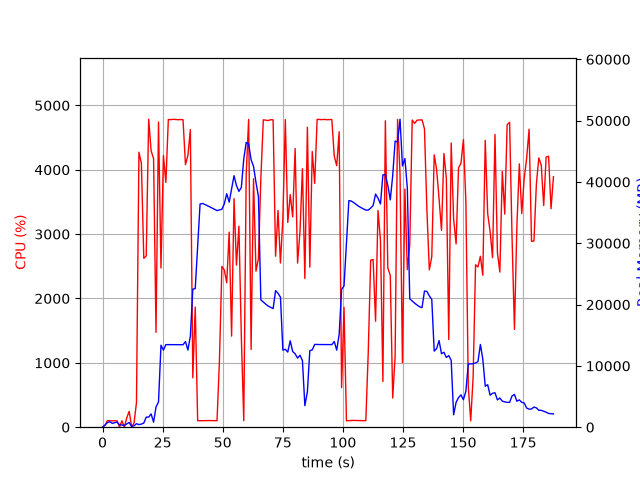

The file beside this chart, header and first rows:
elapsed_time, nproc, cpu, mem_real, mem_virtual
3.600120544433594e-05, 1, 0.0, 7.695, 3185
1.006, 5, 28.8, 341.8, 2235
2.013, 4, 101.1, 759.4, 2478
3.022, 5, 101.3, 892.3, 2989
4.029, 3, 98.2, 627.6, 2095
5.037, 3, 100.2, 726.1, 2207
6.046, 3, 99.3, 852.9, 2207
7.053, 4, 4.0, 388.9, 1946
8.062, 3, 99.3, 362.6, 1655
9.069, 3, 1.0, 277.9, 1579
10.08, 4, 146.6, 522.9, 2196
11.09, 6, 247.3, 786.4, 2958
12.1, 3, 4.0, 99.65, 1396
13.11, 1, 65.4, 221.7, 1255
14.11, 1, 382.3, 574.2, 4753
15.14, 1, 4273, 422.6, 4753
16.15, 1, 4102, 506.6, 4783
17.16, 1, 2624, 675.1, 5367
18.17, 1, 2660, 1645, 6647
19.19, 1, 4786, 1645, 6647
20.21, 1, 4294, 2163, 8191
21.23, 1, 4173, 819.4, 8191
22.24, 1, 1474, 3289, 10527
23.29, 1, 4742, 4121, 12575
24.31, 1, 2473, 13374, 29507
25.33, 1, 4221, 12571, 29507
26.35, 1, 3803, 13469, 29507
27.37, 1, 4781, 13469, 29507
28.39, 1, 4778, 13469, 29507
29.41, 1, 4783, 13469, 29507
30.43, 1, 4781, 13469, 29507
31.44, 1, 4777, 13453, 29507
32.46, 1, 4781, 13453, 29507
33.48, 1, 4777, 13453, 29507
34.5, 1, 4080, 13965, 29507
35.52, 1, 4224, 12582, 29507
36.53, 1, 4624, 14846, 34126
37.56, 1, 767.8, 22521, 45126
38.56, 1, 1866, 22607, 65606
39.57, 1, 100.3, 29551, 65606
40.58, 1, 101.2, 36407, 65606
41.59, 1, 102.2, 36493, 65606
42.59, 1, 104.3, 36326, 65606
43.6, 1, 103.2, 36137, 65606
44.61, 1, 103.2, 35939, 65606
45.62, 1, 102.3, 35731, 65606
46.62, 1, 102.3, 35527, 65606
47.63, 1, 101.2, 35332, 65606
48.64, 1, 1038, 35434, 65606
49.65, 1, 2499, 35547, 65606
50.66, 1, 2443, 36425, 65606
51.67, 1, 2244, 38090, 65606
52.68, 1, 3031, 36711, 65606
53.69, 1, 1415, 38825, 90202
54.7, 1, 3551, 41024, 90202
55.72, 1, 2518, 39415, 90202
56.74, 1, 3124, 38461, 90202
57.75, 1, 1397, 39111, 90202
58.76, 1, 101.2, 43746, 90202
59.76, 1, 3919, 46455, 90202
... 126 more rows
